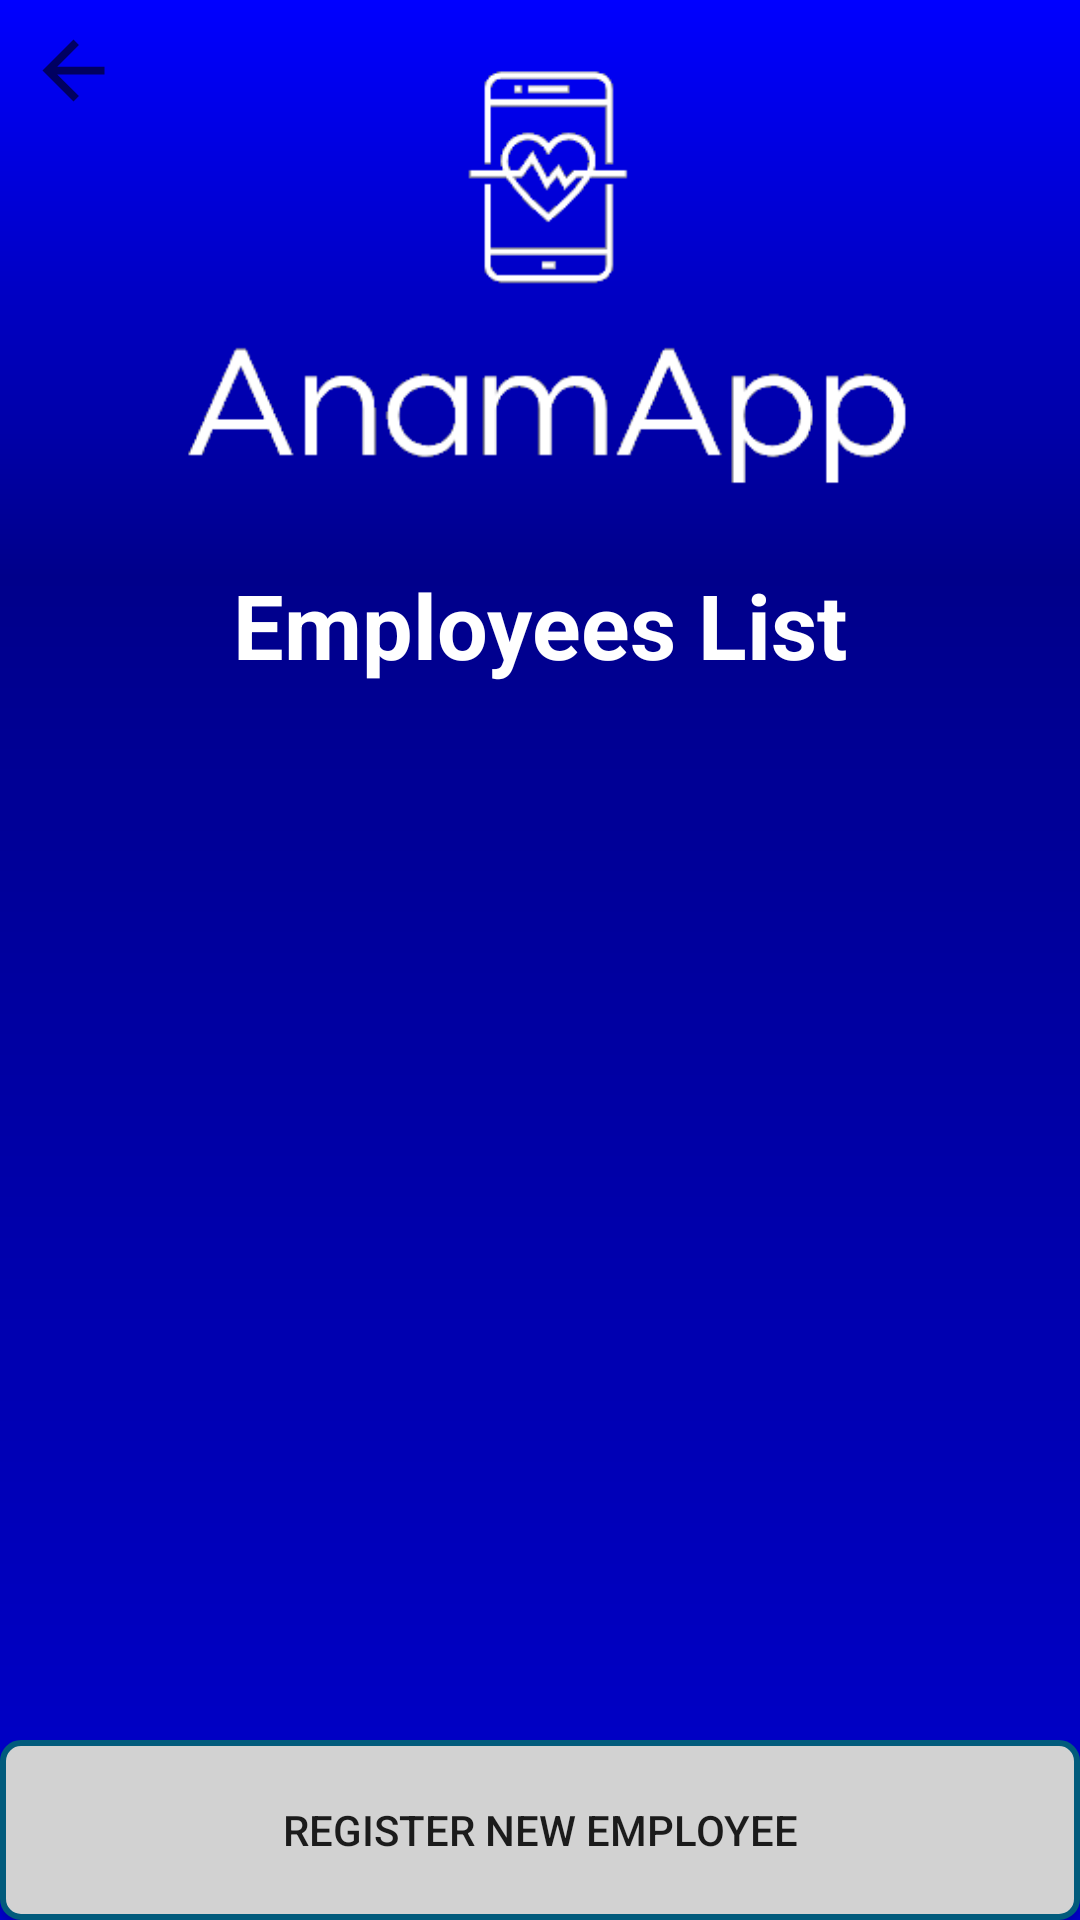

The Android layout XML behind this screen, and the referenced resources:
<!-- AndroidManifest.xml: application theme Theme.AppCompat.Light.NoActionBar -->
<!-- res/layout/activity_listnurses_nurses.xml -->
<?xml version="1.0" encoding="utf-8"?>
<android.support.constraint.ConstraintLayout
        xmlns:android="http://schemas.android.com/apk/res/android"
        xmlns:tools="http://schemas.android.com/tools"
        xmlns:app="http://schemas.android.com/apk/res-auto"
        android:layout_width="match_parent"
        android:layout_height="match_parent"
        android:background="@drawable/gradient_background" tools:layout_editor_absoluteY="25dp">


    <android.support.v7.widget.RecyclerView
            android:layout_width="0dp"
            android:layout_height="0dp"
            android:id="@+id/recyclerViewNurse"
            android:layout_marginTop="8dp"
            app:layout_constraintTop_toBottomOf="@+id/tvEmployeeList" app:layout_constraintStart_toStartOf="parent"
            android:layout_marginStart="8dp" app:layout_constraintEnd_toEndOf="parent" android:layout_marginEnd="8dp"
            app:layout_constraintBottom_toBottomOf="parent"
            app:layout_constraintHorizontal_bias="0.0" app:layout_constraintVertical_bias="0.069"
            android:layout_marginBottom="60dp">
    </android.support.v7.widget.RecyclerView>
    <TextView
            android:layout_width="wrap_content"
            android:layout_height="wrap_content"
            android:id="@+id/tvEmployeeList"
            app:layout_constraintStart_toStartOf="parent"
            android:layout_marginStart="8dp" app:layout_constraintEnd_toEndOf="parent" android:layout_marginEnd="8dp"
            android:textSize="30sp" android:textColor="@color/white" android:layout_marginTop="188dp"
            app:layout_constraintTop_toTopOf="parent" app:layout_constraintHorizontal_bias="0.501"
            android:text="@string/tv_employee_list" android:textStyle="bold"/>
    <Button
            android:text="@string/btn_register_new_nurses"
            android:layout_width="0dp"
            android:layout_height="0dp"
            android:id="@+id/btnRegisterNewNurses" app:layout_constraintStart_toStartOf="parent"
            app:layout_constraintEnd_toEndOf="parent"
            android:background="@drawable/round_btn"
            app:layout_constraintTop_toBottomOf="@+id/recyclerViewNurse"
            app:layout_constraintBottom_toBottomOf="parent"
            app:layout_constraintVertical_bias="1.0" android:textSize="14sp"/>
    <ImageView
            android:layout_width="0dp"
            android:layout_height="0dp" android:src="@mipmap/logo"
            android:id="@+id/imageView" android:layout_marginTop="8dp"
            app:layout_constraintTop_toTopOf="parent" android:layout_marginBottom="8dp"
            app:layout_constraintBottom_toTopOf="@+id/tvEmployeeList" app:layout_constraintStart_toStartOf="parent"
            android:layout_marginStart="8dp" app:layout_constraintEnd_toEndOf="parent" android:layout_marginEnd="8dp"/>
    <ImageView android:layout_width="33dp" android:layout_height="31dp" android:src="?attr/actionModeCloseDrawable"
               android:id="@+id/menu_image_view_back2" android:layout_marginTop="8dp"
               app:layout_constraintTop_toTopOf="parent" app:layout_constraintStart_toStartOf="parent"
               android:layout_marginStart="8dp" app:layout_constraintEnd_toEndOf="parent" android:layout_marginEnd="8dp"
               android:layout_marginBottom="8dp" app:layout_constraintBottom_toBottomOf="parent"
               app:layout_constraintHorizontal_bias="0.0" app:layout_constraintVertical_bias="0.0"/>


</android.support.constraint.ConstraintLayout>
<!-- resources referenced by this layout -->
<resources>
  <color name="white">#ffffff</color>
  <!-- drawable gradient_background (drawable) -->
  <?xml version="1.0" encoding="utf-8"?>
  <shape xmlns:android="http://schemas.android.com/apk/res/android"
  android:shape="rectangle">
  
      <gradient
          android:startColor = "#0000FF"
          android:endColor="#0000CD"
          android:centerColor="#00008B"
          android:angle="270"
          android:centerX="0.3"
          android:centerY="0.6"
          android:type="linear"
      />
  
  </shape>
  <!-- drawable round_btn (drawable) -->
  <?xml version="1.0" encoding="utf-8"?>
  <shape xmlns:android="http://schemas.android.com/apk/res/android"
         android:padding="10dp"
         android:shape="rectangle">
      <solid android:color="@color/colorDarkGray" />
      <stroke android:color="@color/colorPrimaryDark" android:width="2dp" />
      <corners
              android:bottomLeftRadius="6dp"
              android:bottomRightRadius="6dp"
              android:topLeftRadius="6dp"
              android:topRightRadius="6dp" />
  </shape>
  <!-- mipmap logo: png bitmap (mipmap-xxxhdpi, 6155 bytes) -->
  <string name="btn_register_new_nurses">REGISTER NEW EMPLOYEE</string>
  <string name="tv_employee_list">Employees List</string>
  <color name="colorDarkGray">#d2d2d2</color>
  <color name="colorPrimaryDark">#015b7c</color>
</resources>
